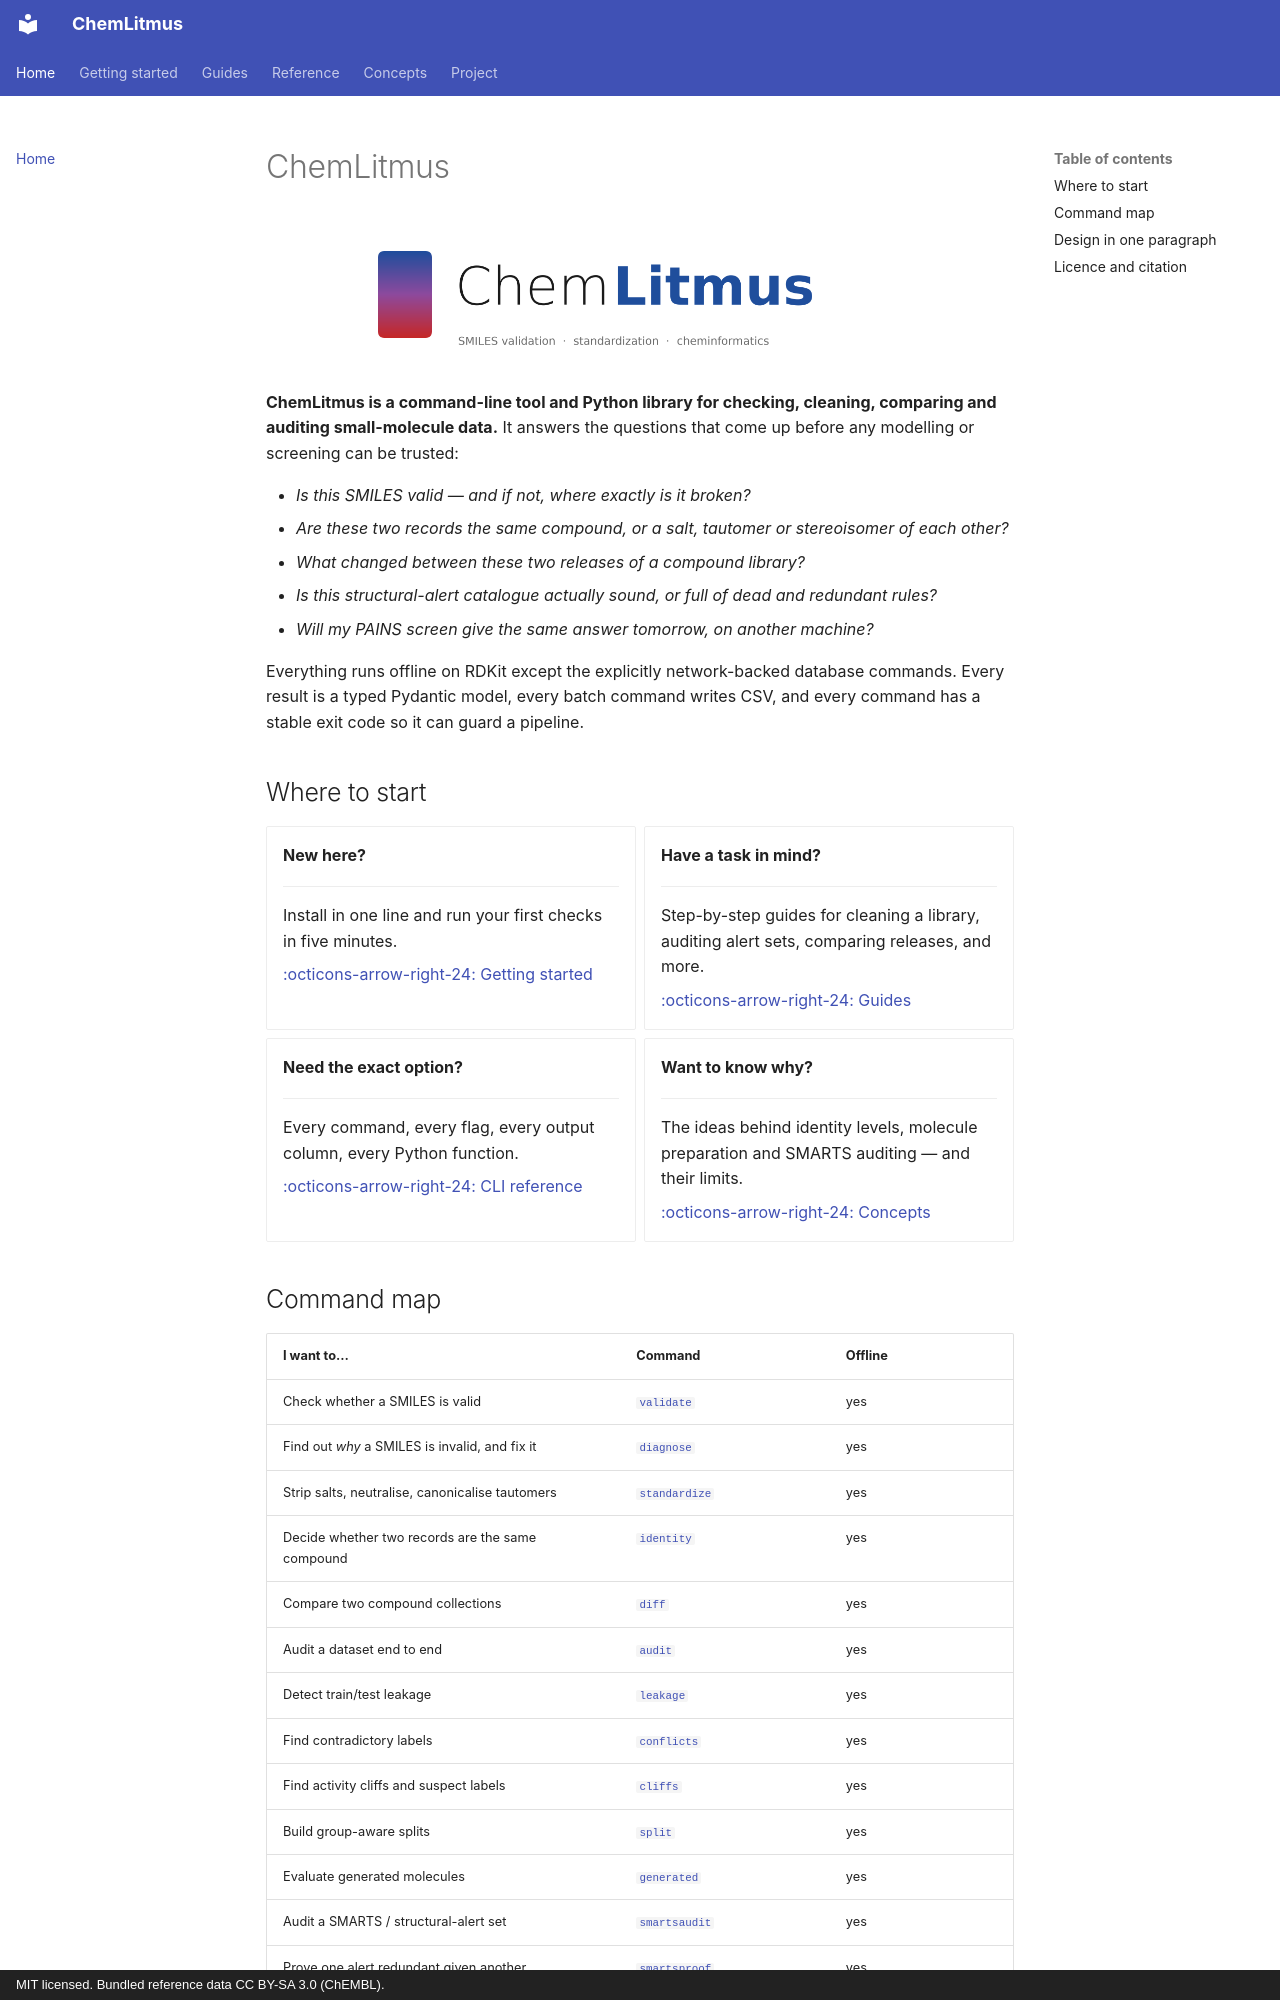

repository: AtharvaTilewale/ChemLitmus · page: index.html · generator: mkdocs · copyright: MIT licensed. Bundled reference data CC BY-SA 3.0 (ChEMBL).

# ChemLitmus

<p align="center">
  <img src="assets/chemlitmus-logo-white.png" alt="ChemLitmus" width="560" />
</p>

**ChemLitmus is a command-line tool and Python library for checking, cleaning, comparing and auditing small-molecule data.** It answers the questions that come up before any modelling or screening can be trusted:

- *Is this SMILES valid — and if not, where exactly is it broken?*
- *Are these two records the same compound, or a salt, tautomer or stereoisomer of each other?*
- *What changed between these two releases of a compound library?*
- *Is this structural-alert catalogue actually sound, or full of dead and redundant rules?*
- *Will my PAINS screen give the same answer tomorrow, on another machine?*

Everything runs offline on RDKit except the explicitly network-backed database commands. Every result is a typed Pydantic model, every batch command writes CSV, and every command has a stable exit code so it can guard a pipeline.

## Where to start

<div class="grid cards" markdown>

- **New here?**

    ---

    Install in one line and run your first checks in five minutes.

    [:octicons-arrow-right-24: Getting started](getting-started/installation.md)

- **Have a task in mind?**

    ---

    Step-by-step guides for cleaning a library, auditing alert sets, comparing releases, and more.

    [:octicons-arrow-right-24: Guides](guides/clean-a-library.md)

- **Need the exact option?**

    ---

    Every command, every flag, every output column, every Python function.

    [:octicons-arrow-right-24: CLI reference](reference/cli.md)

- **Want to know why?**

    ---

    The ideas behind identity levels, molecule preparation and SMARTS auditing — and their limits.

    [:octicons-arrow-right-24: Concepts](concepts/molecular-identity.md)

</div>
